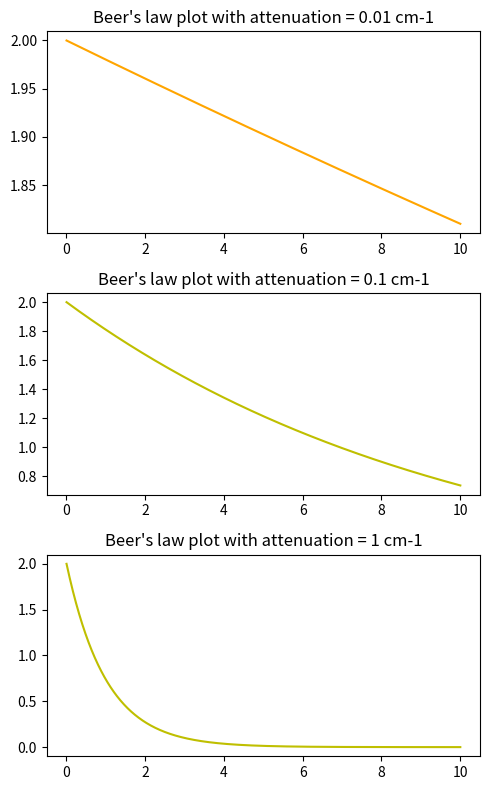

This chart was generated by the following Python code:
# -*- coding: utf-8 -*-
"""
Created on Fri Nov 23 14:00:35 2018

[redacted]
"""

import numpy as np
import matplotlib.pyplot as plt


ran = 1000
phi = 0
r  = 0.9989
lamd = 0.000001550
Q = 6000000
b = 0.000025
l = 2*np.pi*b
n = 3.45
g = 1.0001

a1, a2, a3 = 0.01, 0.1, 1

#aa = (2*np.pi*n)/(Q*lamd)
#aa = 1.0001
#a = np.exp((-1j*aa*l)/2)

Ii = np.ndarray(ran, float)
I1i = np.ndarray(ran, float)
I2i = np.ndarray(ran, float)
Io = 2
phit = np.ndarray(ran, float)

for i in range(0,ran):
    
    I  = Io*np.exp(-a1*phi)
    I1  = Io*np.exp(-a2*phi)
    I2  = Io*np.exp(-a3*phi)
    
    phi = phi + 0.01
    
    Ii[i] = I
    I1i[i] = I1
    I2i[i] = I2
    
    phit[i] = phi


fig, axs = plt.subplots(nrows=3, ncols=1, figsize=(5,8))

axs[0].set_title("Beer's law plot with attenuation = 0.01 cm-1")
axs[0].plot(phit, Ii, 'orange')
axs[1].set_title("Beer's law plot with attenuation = 0.1 cm-1")
axs[1].plot(phit, I1i, 'y')
axs[2].set_title("Beer's law plot with attenuation = 1 cm-1")
axs[2].plot(phit, I2i, 'y')
fig.tight_layout()
plt.show()

fig.savefig('foo.png', dpi=300)#, transparent=True)

